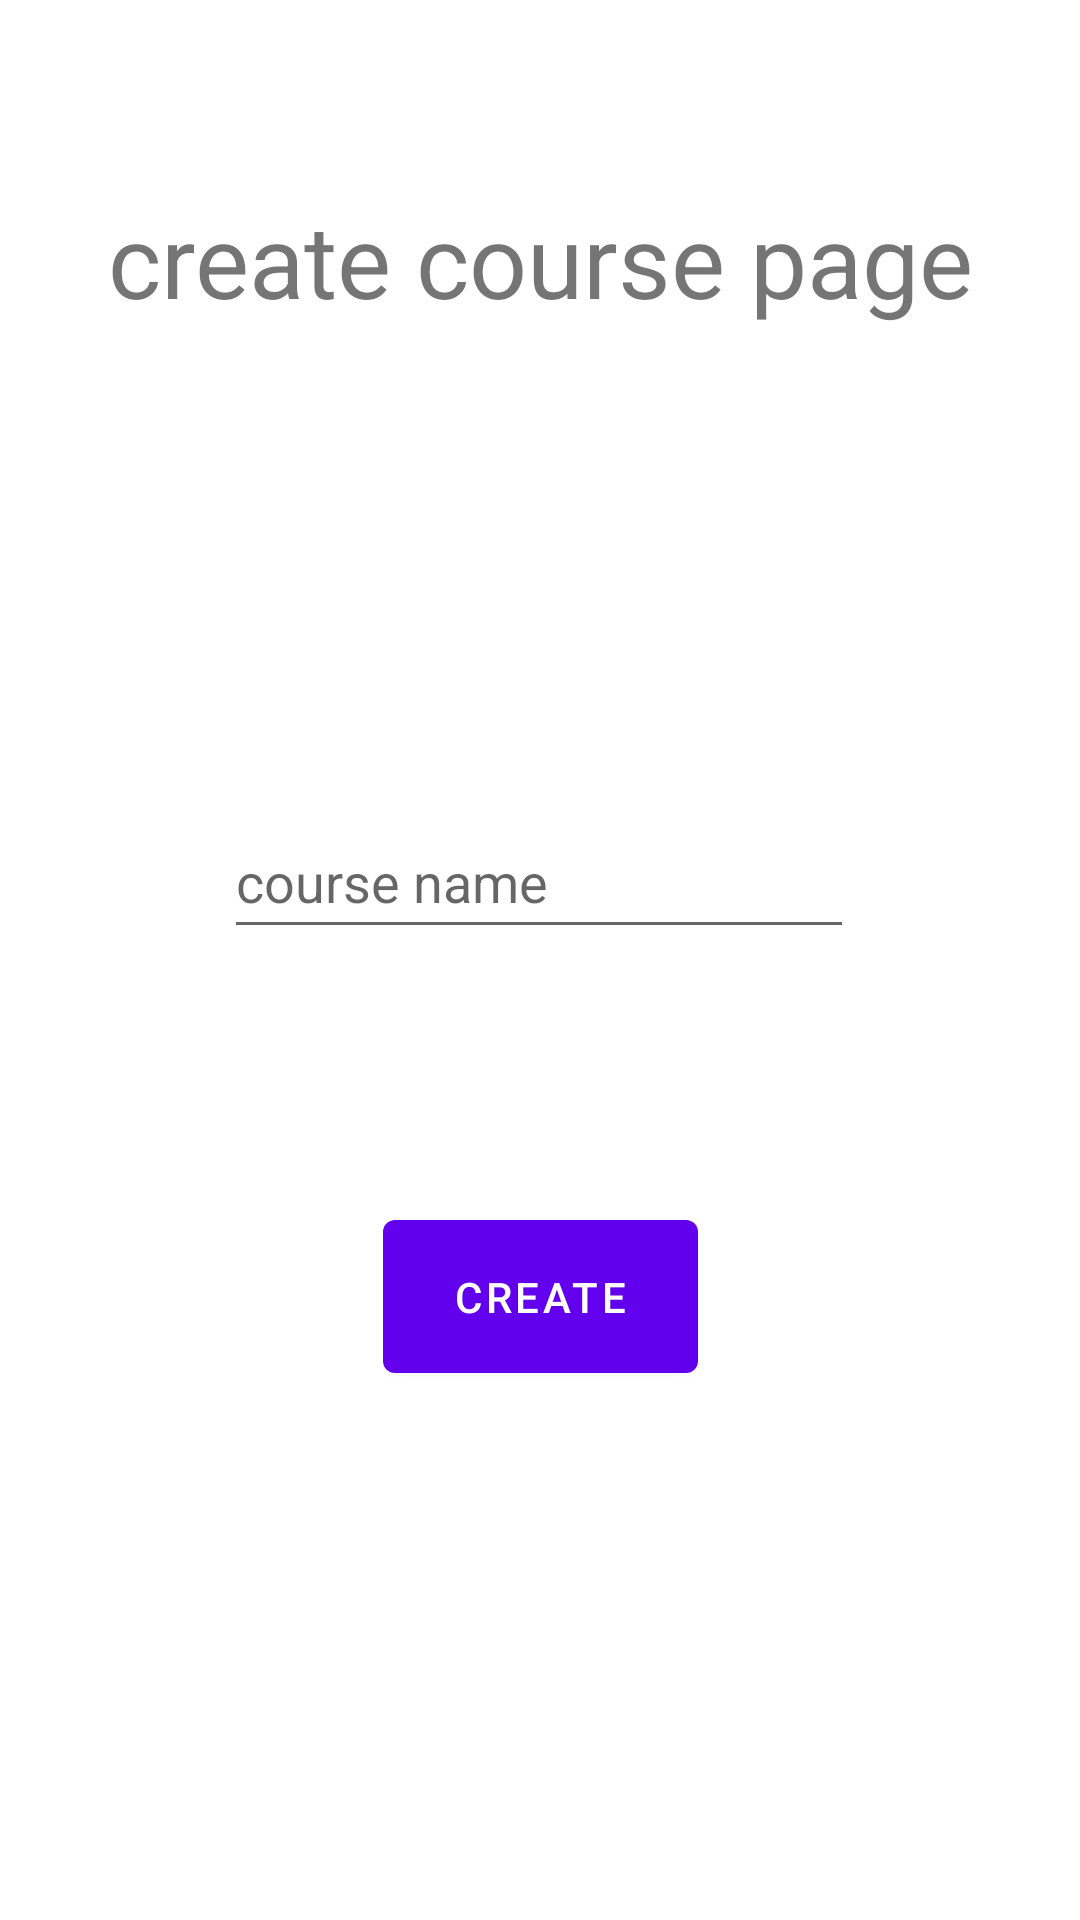

This screen was rendered from an Android layout file. Write that file and the resources it references.
<!-- AndroidManifest.xml: application theme Theme.HW1 -->
<!-- res/layout/fragment_create_course.xml -->
<?xml version="1.0" encoding="utf-8"?>
<androidx.constraintlayout.widget.ConstraintLayout xmlns:android="http://schemas.android.com/apk/res/android"
    xmlns:app="http://schemas.android.com/apk/res-auto"
    xmlns:tools="http://schemas.android.com/tools"
    android:layout_width="match_parent"
    android:layout_height="match_parent"
    android:background="#FFFFFF">

    <EditText
        android:id="@+id/courseNameForCreation"
        android:layout_width="wrap_content"
        android:layout_height="wrap_content"
        android:ems="10"
        android:hint="@string/course_name"
        android:inputType="textPersonName"
        android:minHeight="48dp"
        app:layout_constraintBottom_toBottomOf="parent"
        app:layout_constraintEnd_toEndOf="parent"
        app:layout_constraintHorizontal_bias="0.497"
        app:layout_constraintStart_toStartOf="parent"
        app:layout_constraintTop_toTopOf="parent"
        app:layout_constraintVertical_bias="0.453" />

    <TextView
        android:id="@+id/textView7"
        android:layout_width="342dp"
        android:layout_height="119dp"
        android:text="create course page"
        android:textAlignment="center"
        android:textSize="34sp"
        app:layout_constraintBottom_toBottomOf="parent"
        app:layout_constraintEnd_toEndOf="parent"
        app:layout_constraintHorizontal_bias="0.492"
        app:layout_constraintStart_toStartOf="parent"
        app:layout_constraintTop_toTopOf="parent"
        app:layout_constraintVertical_bias="0.122" />

    <Button
        android:id="@+id/createcoursebutton1"
        android:layout_width="105dp"
        android:layout_height="63dp"
        android:text="create"
        app:layout_constraintBottom_toBottomOf="parent"
        app:layout_constraintEnd_toEndOf="parent"
        app:layout_constraintStart_toStartOf="parent"
        app:layout_constraintTop_toBottomOf="@+id/courseNameForCreation"
        app:layout_constraintVertical_bias="0.324" />
</androidx.constraintlayout.widget.ConstraintLayout>
<!-- resources referenced by this layout -->
<resources>
  <string name="course_name">course name</string>
  <style name="Theme.HW1" parent="Theme.MaterialComponents.DayNight.DarkActionBar">
          
          <item name="colorPrimary">@color/purple_500</item>
          <item name="colorPrimaryVariant">@color/purple_700</item>
          <item name="colorOnPrimary">@color/white</item>
          
          <item name="colorSecondary">@color/teal_200</item>
          <item name="colorSecondaryVariant">@color/teal_700</item>
          <item name="colorOnSecondary">@color/black</item>
          
          <item name="android:statusBarColor" tools:targetApi="l">?attr/colorPrimaryVariant</item>
          
      </style>
  <color name="purple_500">#FF6200EE</color>
  <color name="purple_700">#FF3700B3</color>
  <color name="white">#FFFFFFFF</color>
  <color name="black">#FF000000</color>
  <!-- not gathered from this repository: default colours our renderer supplied (Android Studio template values) -->
  <color name="teal_200">#FF03DAC5</color>
  <color name="teal_700">#FF018786</color>
</resources>
